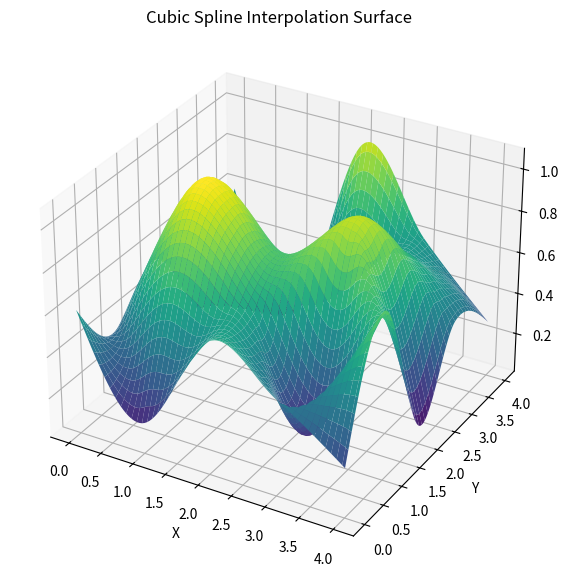

The matplotlib source for this figure:
import numpy as np
import matplotlib.pyplot as plt
from scipy.interpolate import griddata

# 输入数据
x = np.array([0, 1, 2, 3, 4])
y = np.array([0, 1, 2, 3, 4])
'''''
z = np.array([
    [5, 3, 3, 2, 5],
    [3, 3, 2, 5, 6],
    [3, 2, 5, 6, 7],
    [2, 5, 6, 6, 5],
    [5, 6, 7, 5, 4]
])
'''''
z = np.random.rand(5, 5)
# 创建网格
x_grid, y_grid = np.meshgrid(x, y)

# 将输入数据转换为一维数组
x_flat = x_grid.flatten()
y_flat = y_grid.flatten()
z_flat = z.flatten()

# 定义新的网格点进行插值
x_new = np.linspace(0, 4, 100)
y_new = np.linspace(0, 4, 100)
x_new_grid, y_new_grid = np.meshgrid(x_new, y_new)

# 使用三次样条插值生成曲面
z_new = griddata((x_flat, y_flat), z_flat, (x_new_grid, y_new_grid), method='cubic')

# 可视化结果
fig = plt.figure(figsize=(10, 7))
ax = fig.add_subplot(111, projection='3d')
ax.plot_surface(x_new_grid, y_new_grid, z_new, cmap='viridis')

ax.set_xlabel('X')
ax.set_ylabel('Y')
ax.set_zlabel('Z')
ax.set_title('Cubic Spline Interpolation Surface')

plt.show()






